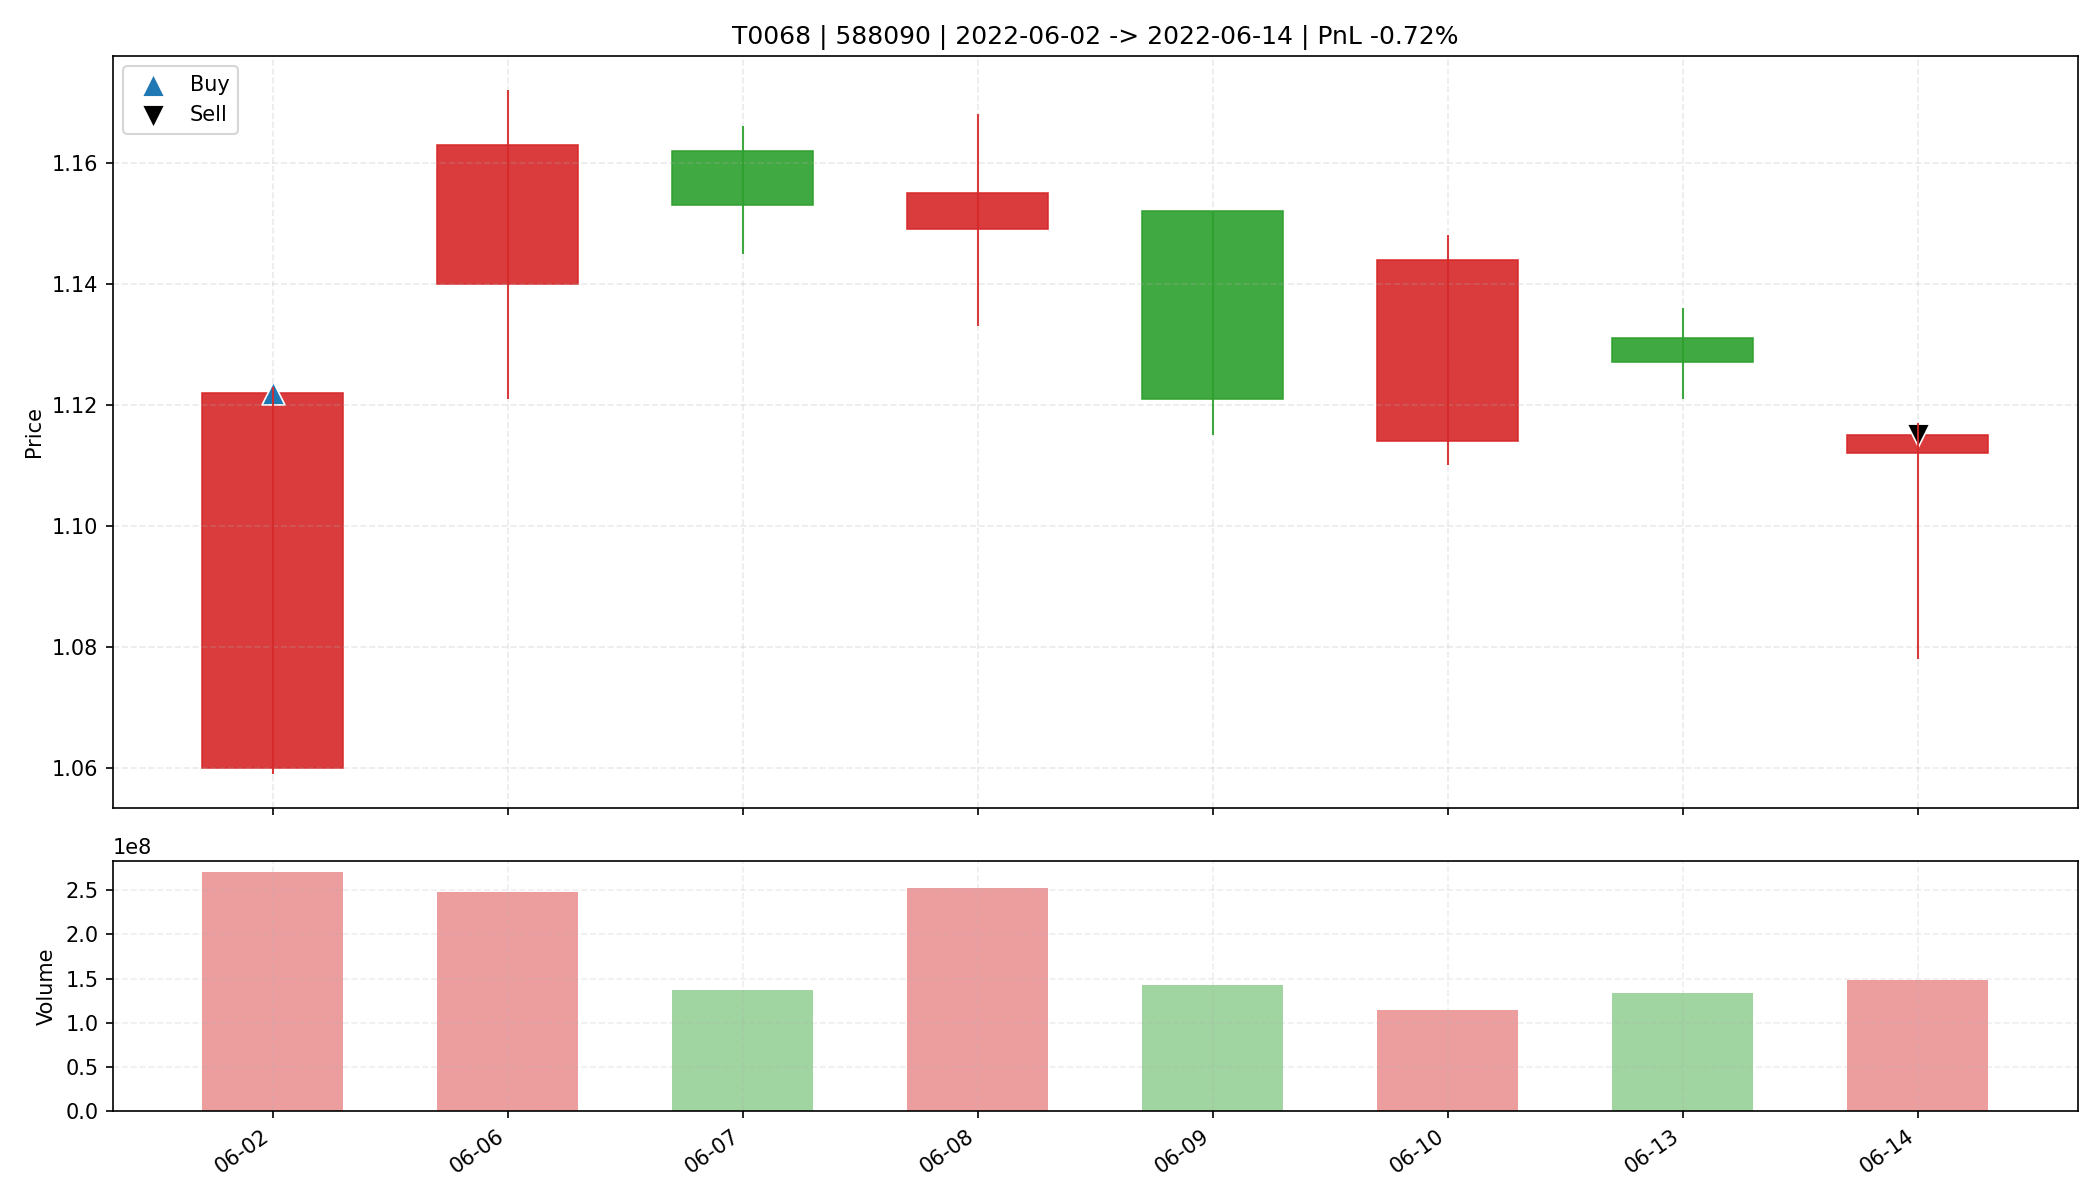

The table this chart was drawn from, first rows:
date, open, high, low, close, amount, volume, trade_id, code, buy_date, sell_date, buy_price, sell_price, matched_shares, buy_reason, sell_reason, sell_profit_pct, sell_hold_days, is_buy_day, is_sell_day, holding_day_index
2022-06-02, 1.06, 1.123, 1.059, 1.122, 297862688, 270136102, T0068, 588090, 2022-06-02, 2022-06-14, 1.122, 1.115, 29300, 前10日振幅6.7%, 阳线涨幅5.8%, 突破均线, 放量1.7倍(温和+爆发…, 跌破MA10, -0.7232, 7.0, True, False, 0
2022-06-06, 1.14, 1.172, 1.121, 1.163, 285373504, 247774861, T0068, 588090, 2022-06-02, 2022-06-14, 1.122, 1.115, 29300, 前10日振幅6.7%, 阳线涨幅5.8%, 突破均线, 放量1.7倍(温和+爆发…, 跌破MA10, -0.7232, 7.0, False, False, 1
2022-06-07, 1.162, 1.166, 1.145, 1.153, 158464352, 137380044, T0068, 588090, 2022-06-02, 2022-06-14, 1.122, 1.115, 29300, 前10日振幅6.7%, 阳线涨幅5.8%, 突破均线, 放量1.7倍(温和+爆发…, 跌破MA10, -0.7232, 7.0, False, False, 2
2022-06-08, 1.149, 1.168, 1.133, 1.155, 289769120, 252233651, T0068, 588090, 2022-06-02, 2022-06-14, 1.122, 1.115, 29300, 前10日振幅6.7%, 阳线涨幅5.8%, 突破均线, 放量1.7倍(温和+爆发…, 跌破MA10, -0.7232, 7.0, False, False, 3
2022-06-09, 1.152, 1.152, 1.115, 1.121, 161900800, 143177295, T0068, 588090, 2022-06-02, 2022-06-14, 1.122, 1.115, 29300, 前10日振幅6.7%, 阳线涨幅5.8%, 突破均线, 放量1.7倍(温和+爆发…, 跌破MA10, -0.7232, 7.0, False, False, 4
2022-06-10, 1.114, 1.148, 1.11, 1.144, 129590688, 114465705, T0068, 588090, 2022-06-02, 2022-06-14, 1.122, 1.115, 29300, 前10日振幅6.7%, 阳线涨幅5.8%, 突破均线, 放量1.7倍(温和+爆发…, 跌破MA10, -0.7232, 7.0, False, False, 5
2022-06-13, 1.131, 1.136, 1.121, 1.127, 151010272, 133723016, T0068, 588090, 2022-06-02, 2022-06-14, 1.122, 1.115, 29300, 前10日振幅6.7%, 阳线涨幅5.8%, 突破均线, 放量1.7倍(温和+爆发…, 跌破MA10, -0.7232, 7.0, False, False, 6
2022-06-14, 1.112, 1.117, 1.078, 1.115, 162767568, 148274087, T0068, 588090, 2022-06-02, 2022-06-14, 1.122, 1.115, 29300, 前10日振幅6.7%, 阳线涨幅5.8%, 突破均线, 放量1.7倍(温和+爆发…, 跌破MA10, -0.7232, 7.0, False, True, 7
